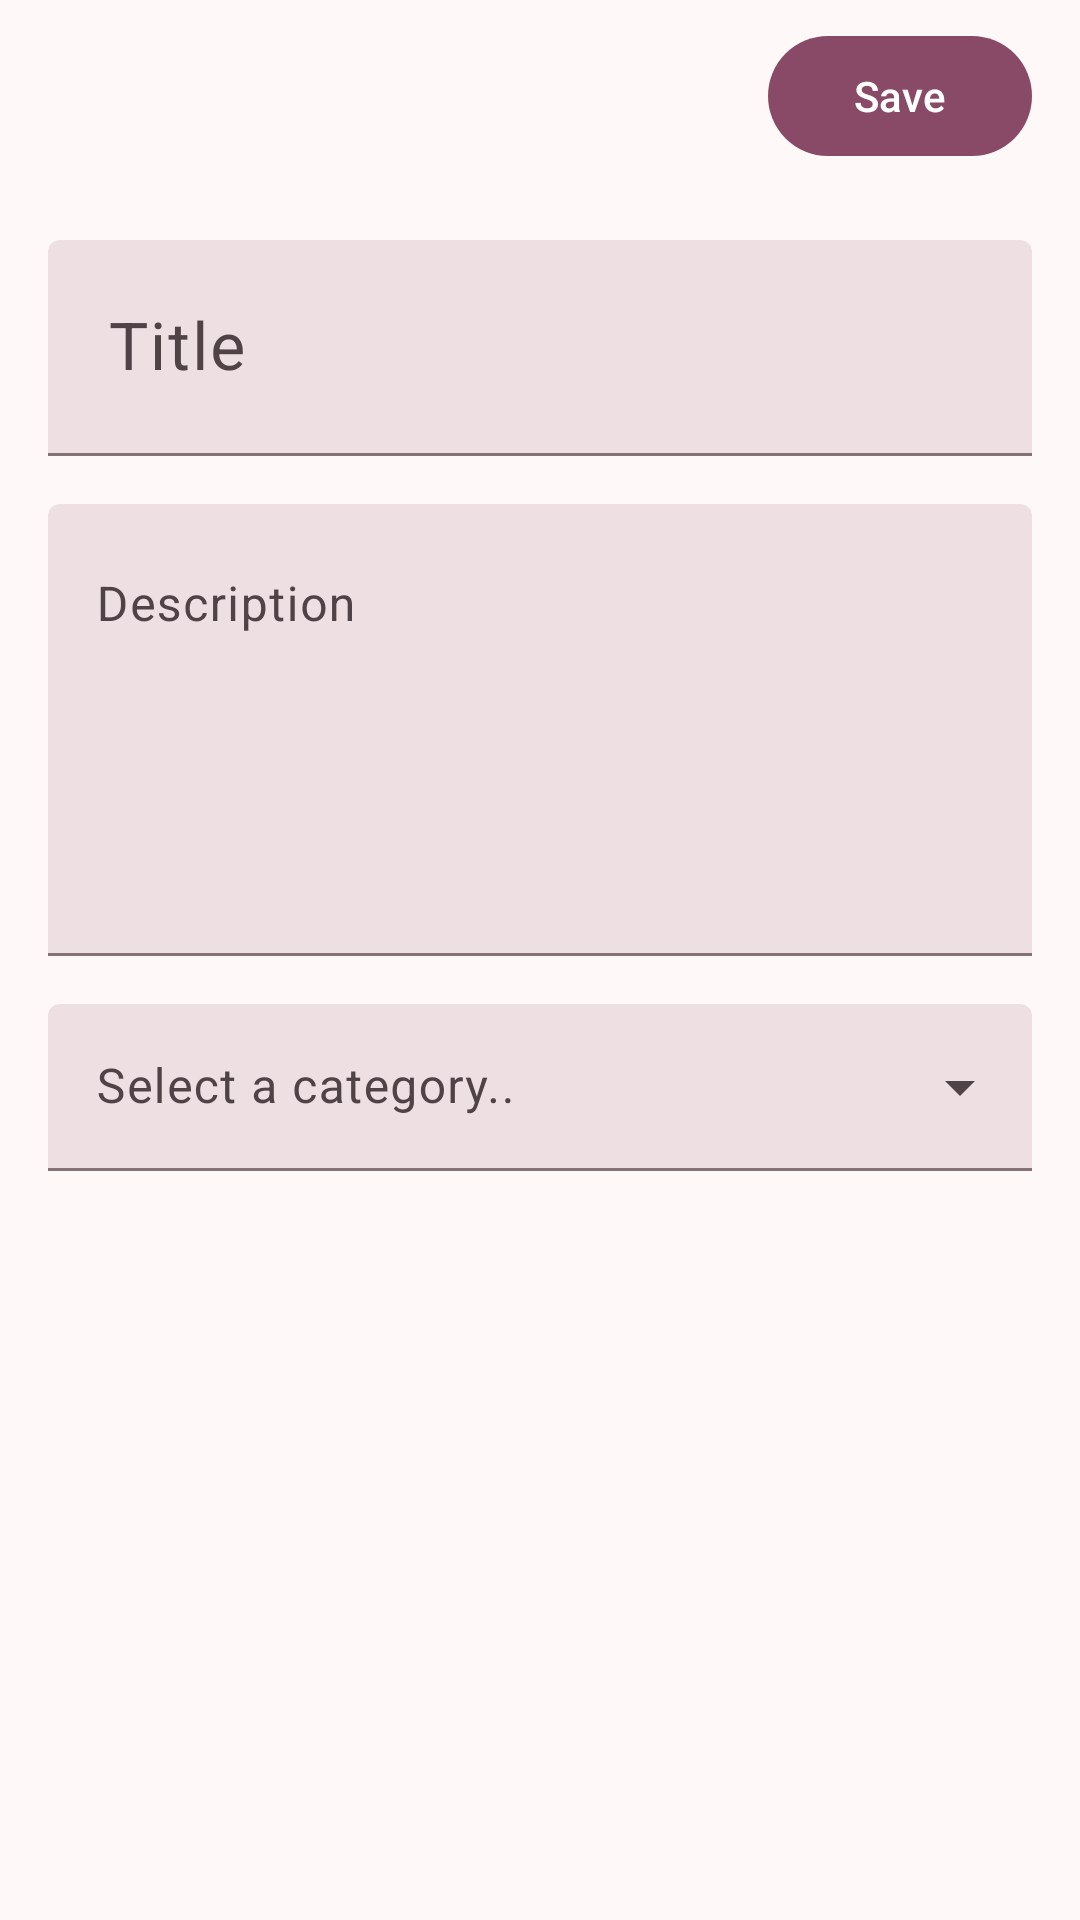

This screen was rendered from an Android layout file. Write that file and the resources it references.
<!-- AndroidManifest.xml: application theme Base.Theme.Remember -->
<!-- res/layout/activity_create_memory.xml -->
<?xml version="1.0" encoding="utf-8"?>
<androidx.constraintlayout.widget.ConstraintLayout
    xmlns:android="http://schemas.android.com/apk/res/android"
    xmlns:app="http://schemas.android.com/apk/res-auto"
    xmlns:tools="http://schemas.android.com/tools"
    android:layout_width="match_parent"
    android:layout_height="match_parent"
    tools:context=".CreateMemoryActivity">

    <com.google.android.material.appbar.MaterialToolbar
        android:id="@+id/topAppBar"
        android:layout_width="match_parent"
        android:layout_height="64dp"
        app:layout_constraintTop_toTopOf="parent"
        app:layout_constraintStart_toStartOf="parent"
        app:layout_constraintEnd_toEndOf="parent"
        app:navigationIcon="@drawable/ic_close"
        app:titleTextAppearance="@style/TextAppearance.Material3.TitleMedium">

        
        <com.google.android.material.button.MaterialButton
            android:id="@+id/save_button"
            android:layout_width="wrap_content"
            android:layout_height="wrap_content"
            android:layout_gravity="end"
            android:text="@string/save_button"
            android:layout_marginEnd="16dp"/>
        </com.google.android.material.appbar.MaterialToolbar>

    
    <androidx.constraintlayout.widget.ConstraintLayout
        android:id="@+id/input_fields_constraint_layout"
        android:layout_width="match_parent"
        android:layout_height="wrap_content"
        app:layout_constraintTop_toBottomOf="@id/topAppBar"
        app:layout_constraintStart_toStartOf="parent"
        app:layout_constraintEnd_toEndOf="parent">

    <com.google.android.material.textfield.TextInputLayout
        android:id="@+id/title_input_layout"
        android:layout_width="0dp"
        android:layout_height="wrap_content"
        android:layout_margin="16dp"
        app:layout_constraintTop_toTopOf="parent"
        app:layout_constraintStart_toStartOf="parent"
        app:layout_constraintEnd_toEndOf="parent"
        style="@style/Widget.Material3.TextInputLayout.FilledBox">

    <com.google.android.material.textfield.TextInputEditText
        android:id="@+id/title_input"
        android:layout_width="match_parent"
        android:layout_height="wrap_content"
        android:hint="@string/memory_title"
        android:maxLength="18"
        android:textSize="22sp"
        android:padding="20dp"
        android:minHeight="72dp" />

    </com.google.android.material.textfield.TextInputLayout>

    <com.google.android.material.textfield.TextInputLayout
        android:id="@+id/description_input_layout"
        android:layout_width="match_parent"
        android:layout_height="wrap_content"
        app:layout_constraintTop_toBottomOf="@id/title_input_layout"
        app:layout_constraintStart_toStartOf="parent"
        app:layout_constraintEnd_toEndOf="parent"
        android:layout_margin="16dp"
        style="@style/Widget.Material3.TextInputLayout.FilledBox">

        <com.google.android.material.textfield.TextInputEditText
            android:id="@+id/description_input"
            android:layout_width="match_parent"
            android:layout_height="wrap_content"
            android:hint="@string/memory_description"
            android:inputType="textMultiLine"
            android:gravity="top"
            android:minLines="6"
            android:maxLines="6"
            android:scrollbars="vertical" />
    </com.google.android.material.textfield.TextInputLayout>

    <com.google.android.material.textfield.TextInputLayout
        android:id="@+id/category_dropdown_layout"
        android:layout_width="match_parent"
        android:layout_height="wrap_content"
        app:layout_constraintTop_toBottomOf="@id/description_input_layout"
        app:layout_constraintStart_toStartOf="parent"
        app:layout_constraintEnd_toEndOf="parent"
        android:layout_margin="16dp"
        style="@style/Widget.Material3.TextInputLayout.FilledBox.ExposedDropdownMenu">

        <com.google.android.material.textfield.MaterialAutoCompleteTextView
            android:id="@+id/category_dropdown"
            android:layout_width="match_parent"
            android:layout_height="match_parent"
            android:focusableInTouchMode="false"
            android:cursorVisible="false"
            android:hint="@string/memory_category" />
    </com.google.android.material.textfield.TextInputLayout>
    </androidx.constraintlayout.widget.ConstraintLayout>
    
    <androidx.constraintlayout.widget.ConstraintLayout
        android:id="@+id/upload_image_constraint_layout"
        android:layout_width="match_parent"
        android:layout_height="wrap_content"
        app:layout_constraintTop_toBottomOf="@id/input_fields_constraint_layout"
        app:layout_constraintStart_toStartOf="parent"
        app:layout_constraintEnd_toEndOf="parent">

    <ImageView
        android:id="@+id/selected_image"
        android:contentDescription="@string/memory_image_description"
        android:layout_width="0dp"
        android:layout_height="0dp"
        android:scaleType="centerCrop"
        android:src="@drawable/ic_photo"
        app:layout_constraintEnd_toEndOf="parent"
        app:layout_constraintStart_toStartOf="parent"
        app:layout_constraintTop_toTopOf="parent"
        app:layout_constraintBottom_toBottomOf="@id/upload_image_button"
        app:layout_constraintDimensionRatio="4:3"
        android:layout_margin="16dp" />

    <Button
        android:id="@+id/upload_image_button"
        android:layout_width="wrap_content"
        android:layout_height="wrap_content"
        android:layout_gravity="center"
        android:text="@string/memory_image"
        app:layout_constraintEnd_toEndOf="parent"
        app:layout_constraintStart_toStartOf="parent"
        app:layout_constraintTop_toBottomOf="@+id/selected_image"
        android:layout_margin="16dp" />
    </androidx.constraintlayout.widget.ConstraintLayout>
</androidx.constraintlayout.widget.ConstraintLayout>
<!-- resources referenced by this layout -->
<resources>
  <string name="memory_category">Select a category..</string>
  <string name="memory_description">Description</string>
  <string name="memory_image">Upload an image (optional)</string>
  <string name="memory_image_description">Image placeholder or current image selected</string>
      //Update memory
  <string name="memory_title">Title</string>
  <string name="save_button">Save</string>
  <color name="md_theme_primary">#894A67</color>
  <color name="md_theme_onPrimary">#FFFFFF</color>
  <color name="md_theme_primaryContainer">#FFD8E6</color>
  <color name="md_theme_onPrimaryContainer">#390722</color>
  <color name="md_theme_secondary">#735761</color>
  <color name="md_theme_onSecondary">#FFFFFF</color>
  <color name="md_theme_secondaryContainer">#FED9E5</color>
  <color name="md_theme_onSecondaryContainer">#2A151E</color>
  <color name="md_theme_tertiary">#7E5538</color>
  <color name="md_theme_onTertiary">#FFFFFF</color>
  <color name="md_theme_tertiaryContainer">#FFDCC6</color>
  <color name="md_theme_onTertiaryContainer">#301400</color>
  <color name="md_theme_error">#BA1A1A</color>
  <color name="md_theme_onError">#FFFFFF</color>
  <color name="md_theme_errorContainer">#FFDAD6</color>
  <color name="md_theme_onErrorContainer">#410002</color>
  <color name="md_theme_background">#FFF8F8</color>
  <color name="md_theme_onBackground">#21191C</color>
  <color name="md_theme_surface">#FFF8F8</color>
  <color name="md_theme_onSurface">#21191C</color>
  <color name="md_theme_surfaceVariant">#F1DEE3</color>
  <color name="md_theme_onSurfaceVariant">#504348</color>
  <color name="md_theme_outline">#837378</color>
  <color name="md_theme_outlineVariant">#D4C2C7</color>
  <color name="md_theme_inverseSurface">#372E31</color>
  <color name="md_theme_inverseOnSurface">#FDEDF1</color>
  <color name="md_theme_inversePrimary">#FFB0D0</color>
  <color name="md_theme_primaryFixed">#FFD8E6</color>
  <color name="md_theme_onPrimaryFixed">#390722</color>
  <color name="md_theme_primaryFixedDim">#FFB0D0</color>
  <color name="md_theme_onPrimaryFixedVariant">#6E334F</color>
  <color name="md_theme_secondaryFixed">#FED9E5</color>
  <color name="md_theme_onSecondaryFixed">#2A151E</color>
  <color name="md_theme_secondaryFixedDim">#E1BDC9</color>
  <color name="md_theme_onSecondaryFixedVariant">#593F4A</color>
  <color name="md_theme_tertiaryFixed">#FFDCC6</color>
  <color name="md_theme_onTertiaryFixed">#301400</color>
  <color name="md_theme_tertiaryFixedDim">#F1BB97</color>
  <color name="md_theme_onTertiaryFixedVariant">#633E23</color>
  <color name="md_theme_surfaceDim">#E5D6DA</color>
  <color name="md_theme_surfaceBright">#FFF8F8</color>
  <color name="md_theme_surfaceContainerLowest">#FFFFFF</color>
  <color name="md_theme_surfaceContainerLow">#FFF0F3</color>
  <color name="md_theme_surfaceContainer">#FAEAEE</color>
  <color name="md_theme_surfaceContainerHigh">#F4E4E8</color>
  <color name="md_theme_surfaceContainerHighest">#EEDFE2</color>
</resources>
